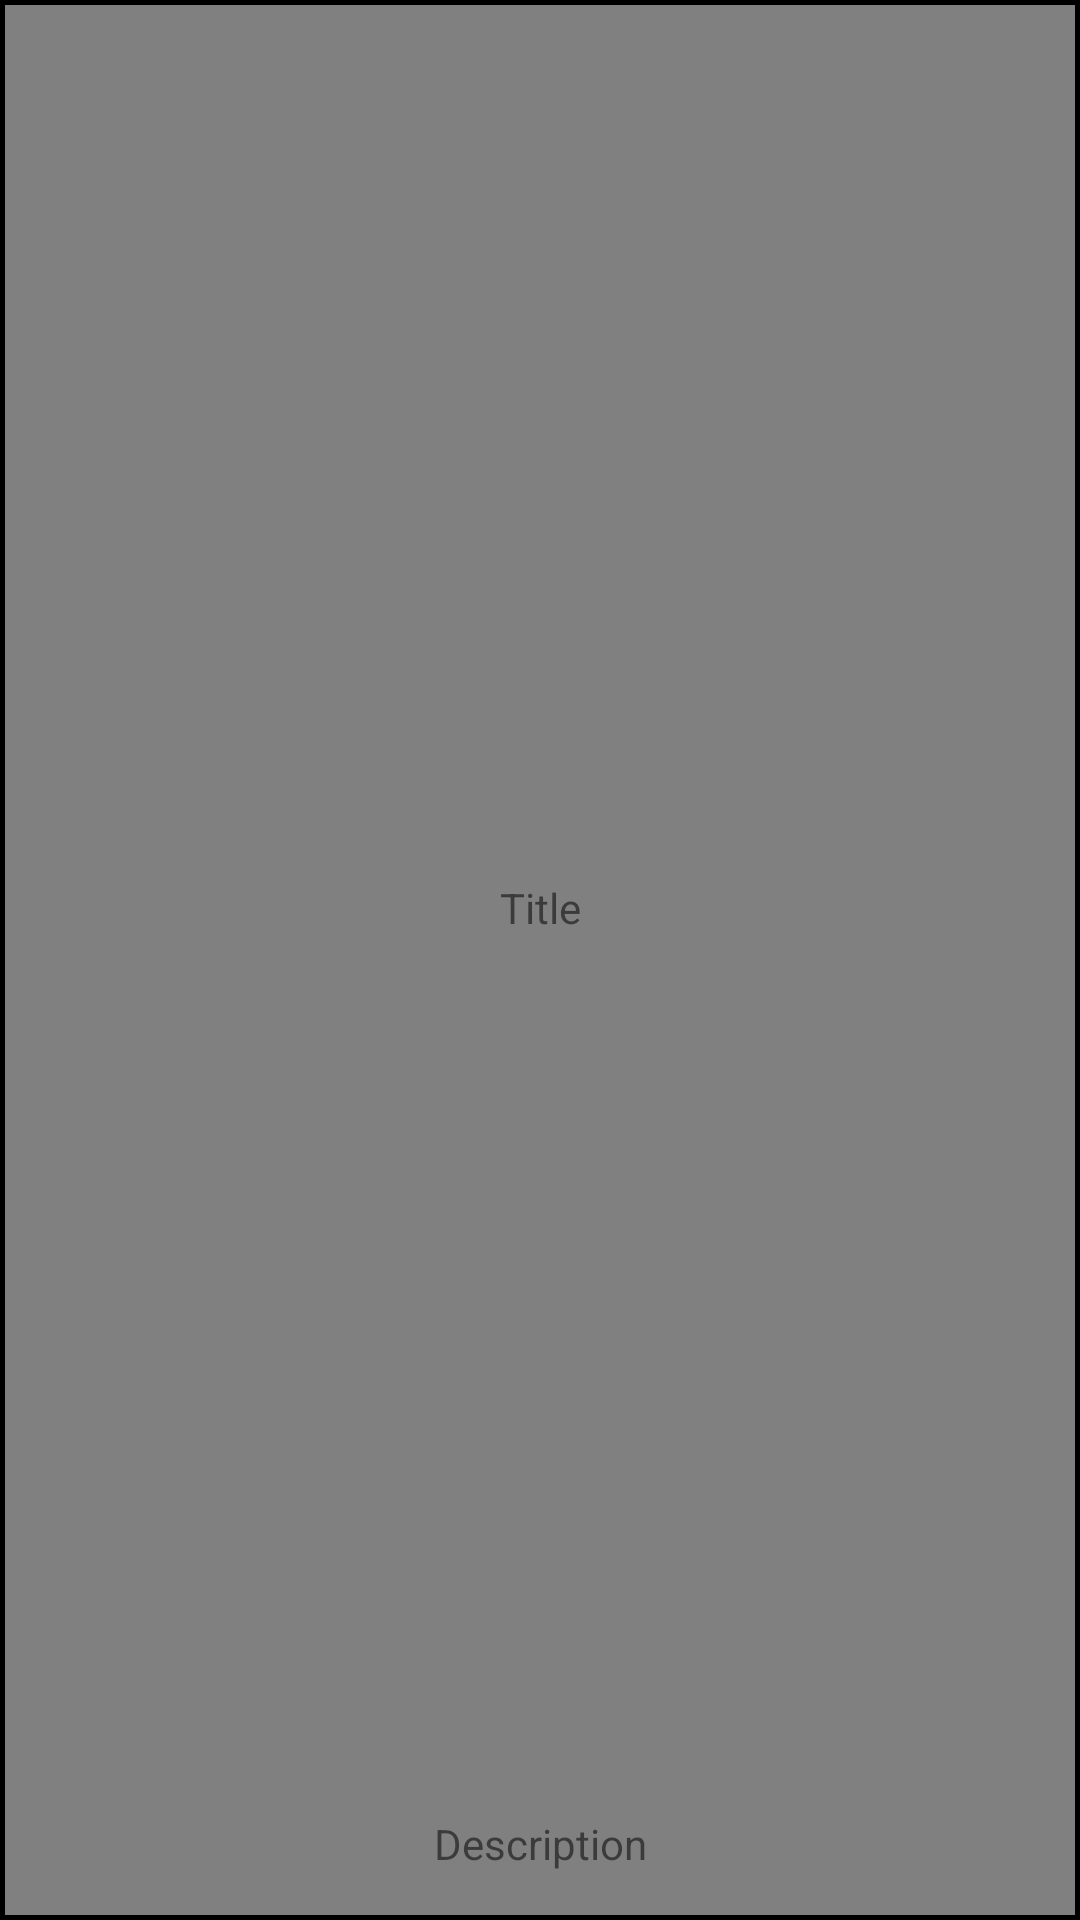

Reconstruct the res/layout file that produces this screen, plus the resources it refers to.
<!-- AndroidManifest.xml: application theme Theme.SimplePlanner -->
<!-- res/layout/task.xml -->
<?xml version="1.0" encoding="utf-8"?>
<androidx.constraintlayout.widget.ConstraintLayout xmlns:android="http://schemas.android.com/apk/res/android"
    xmlns:app="http://schemas.android.com/apk/res-auto"
    xmlns:tools="http://schemas.android.com/tools"
    android:layout_width="match_parent"
    android:layout_height="wrap_content"
    android:background="@drawable/border"
    >

    <TextView
        android:id="@+id/textViewTitle"
        android:layout_width="wrap_content"
        android:layout_height="wrap_content"
        android:text="@string/title"
        app:layout_constraintBottom_toTopOf="@+id/textViewDescription"
        app:layout_constraintEnd_toEndOf="parent"
        app:layout_constraintStart_toStartOf="parent"
        app:layout_constraintTop_toTopOf="parent"
        />

    <TextView
        android:id="@+id/textViewDescription"
        android:layout_width="wrap_content"
        android:layout_height="wrap_content"
        android:layout_marginBottom="16dp"
        android:text="@string/description"
        app:layout_constraintBottom_toBottomOf="parent"
        app:layout_constraintEnd_toEndOf="parent"
        app:layout_constraintStart_toStartOf="parent"
        />
</androidx.constraintlayout.widget.ConstraintLayout>
<!-- resources referenced by this layout -->
<resources>
  <!-- drawable border (drawable) -->
  <?xml version="1.0" encoding="utf-8"?>
  <shape xmlns:android="http://schemas.android.com/apk/res/android"
      android:shape="rectangle" >
      
      <solid android:color = "@color/grey" />
      <stroke android:width="5px" android:color="@color/black" />
  </shape>
  <string name="description">Description</string>
  <string name="title">Title</string>
  <style name="Theme.SimplePlanner" parent="Theme.MaterialComponents.DayNight.DarkActionBar">
          
          <item name="colorPrimary">@color/purple_500</item>
          <item name="colorPrimaryVariant">@color/purple_700</item>
          <item name="colorOnPrimary">@color/white</item>
          
          <item name="colorSecondary">@color/teal_200</item>
          <item name="colorSecondaryVariant">@color/teal_700</item>
          <item name="colorOnSecondary">@color/black</item>
          
          <item name="android:statusBarColor">?attr/colorPrimaryVariant</item>
          
      </style>
  <color name="grey"> #808080</color>
  <color name="black">#FF000000</color>
  <color name="purple_500">#FF6200EE</color>
  <color name="purple_700">#FF3700B3</color>
  <color name="white">#FFFFFFFF</color>
  <color name="teal_200">#FF03DAC5</color>
  <color name="teal_700">#FF018786</color>
</resources>
